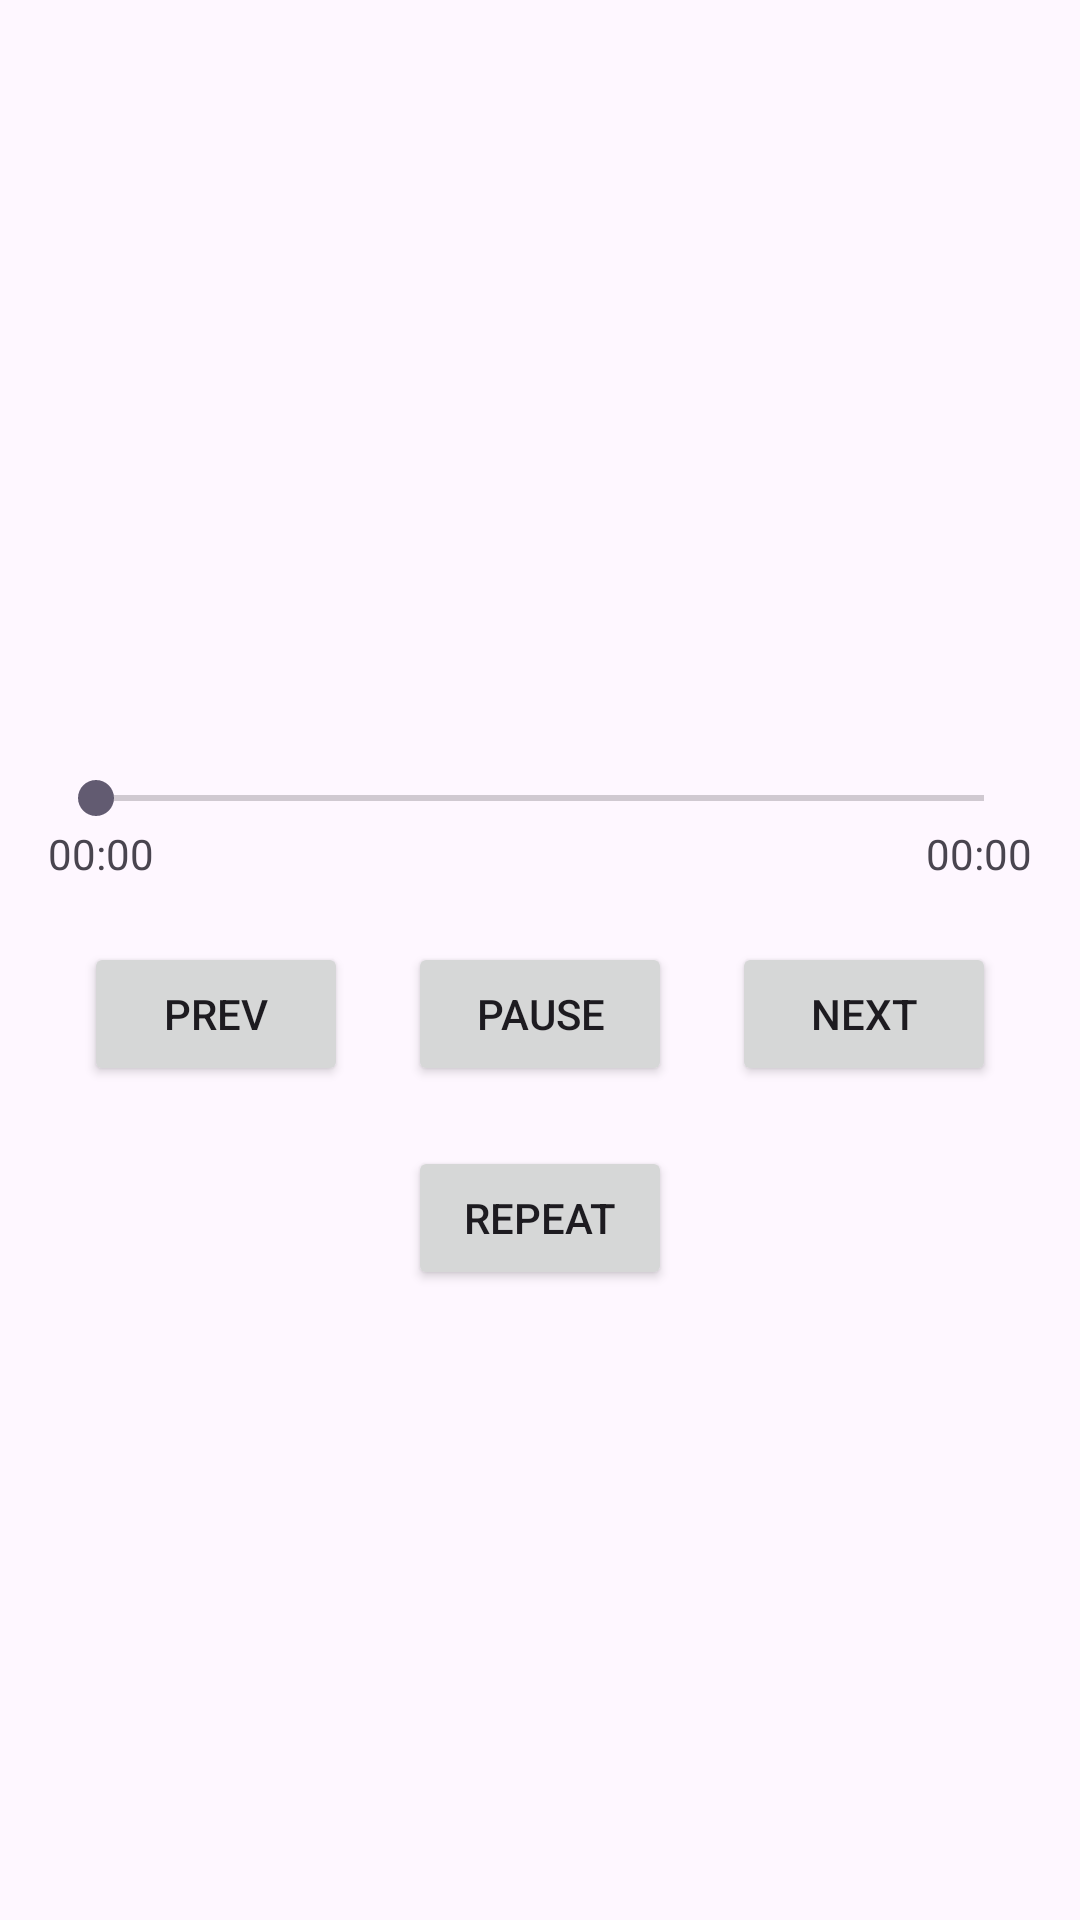

Write the Android layout XML for this screen, with the resource values it uses.
<!-- AndroidManifest.xml: application theme Theme.PRM392_Project_MusicApp -->
<!-- res/layout/activity_player.xml -->
<?xml version="1.0" encoding="utf-8"?>
<LinearLayout xmlns:android="http://schemas.android.com/apk/res/android"
    android:orientation="vertical"
    android:gravity="center"
    android:padding="16dp"
    android:layout_width="match_parent"
    android:layout_height="match_parent">

    <TextView
        android:id="@+id/playerSongTitle"
        android:textSize="20sp"
        android:textStyle="bold"
        android:layout_marginBottom="20dp"
        android:layout_width="wrap_content"
        android:layout_height="wrap_content" />

    <SeekBar
        android:id="@+id/playerSeekBar"
        android:layout_width="match_parent"
        android:layout_height="wrap_content" />

    <LinearLayout
        android:orientation="horizontal"
        android:layout_width="match_parent"
        android:layout_height="wrap_content">

        <TextView
            android:id="@+id/playerCurrentTime"
            android:text="00:00"
            android:layout_width="0dp"
            android:layout_weight="1"
            android:gravity="start"
            android:layout_height="wrap_content"/>

        <TextView
            android:id="@+id/playerTotalTime"
            android:text="00:00"
            android:layout_width="0dp"
            android:layout_weight="1"
            android:gravity="end"
            android:layout_height="wrap_content"/>
    </LinearLayout>


    <LinearLayout
        android:orientation="horizontal"
        android:gravity="center"
        android:layout_marginTop="20dp"
        android:layout_width="match_parent"
        android:layout_height="wrap_content">

        <Button
            android:id="@+id/btnPrev"
            android:text="Prev"
            android:layout_width="wrap_content"
            android:layout_height="wrap_content" />

        <Button
            android:id="@+id/btnPlayPause"
            android:text="Pause"
            android:layout_marginLeft="20dp"
            android:layout_marginRight="20dp"
            android:layout_width="wrap_content"
            android:layout_height="wrap_content" />

        <Button
            android:id="@+id/btnNext"
            android:text="Next"
            android:layout_width="wrap_content"
            android:layout_height="wrap_content" />
    </LinearLayout>

    <Button
        android:id="@+id/btnRepeat"
        android:text="Repeat"
        android:layout_marginTop="20dp"
        android:layout_width="wrap_content"
        android:layout_height="wrap_content" />
</LinearLayout>
<!-- resources referenced by this layout -->
<resources>
  <style name="Theme.PRM392_Project_MusicApp" parent="Base.Theme.PRM392_Project_MusicApp" />
  <style name="Base.Theme.PRM392_Project_MusicApp" parent="Theme.Material3.DayNight.NoActionBar">
          
          
      </style>
</resources>
